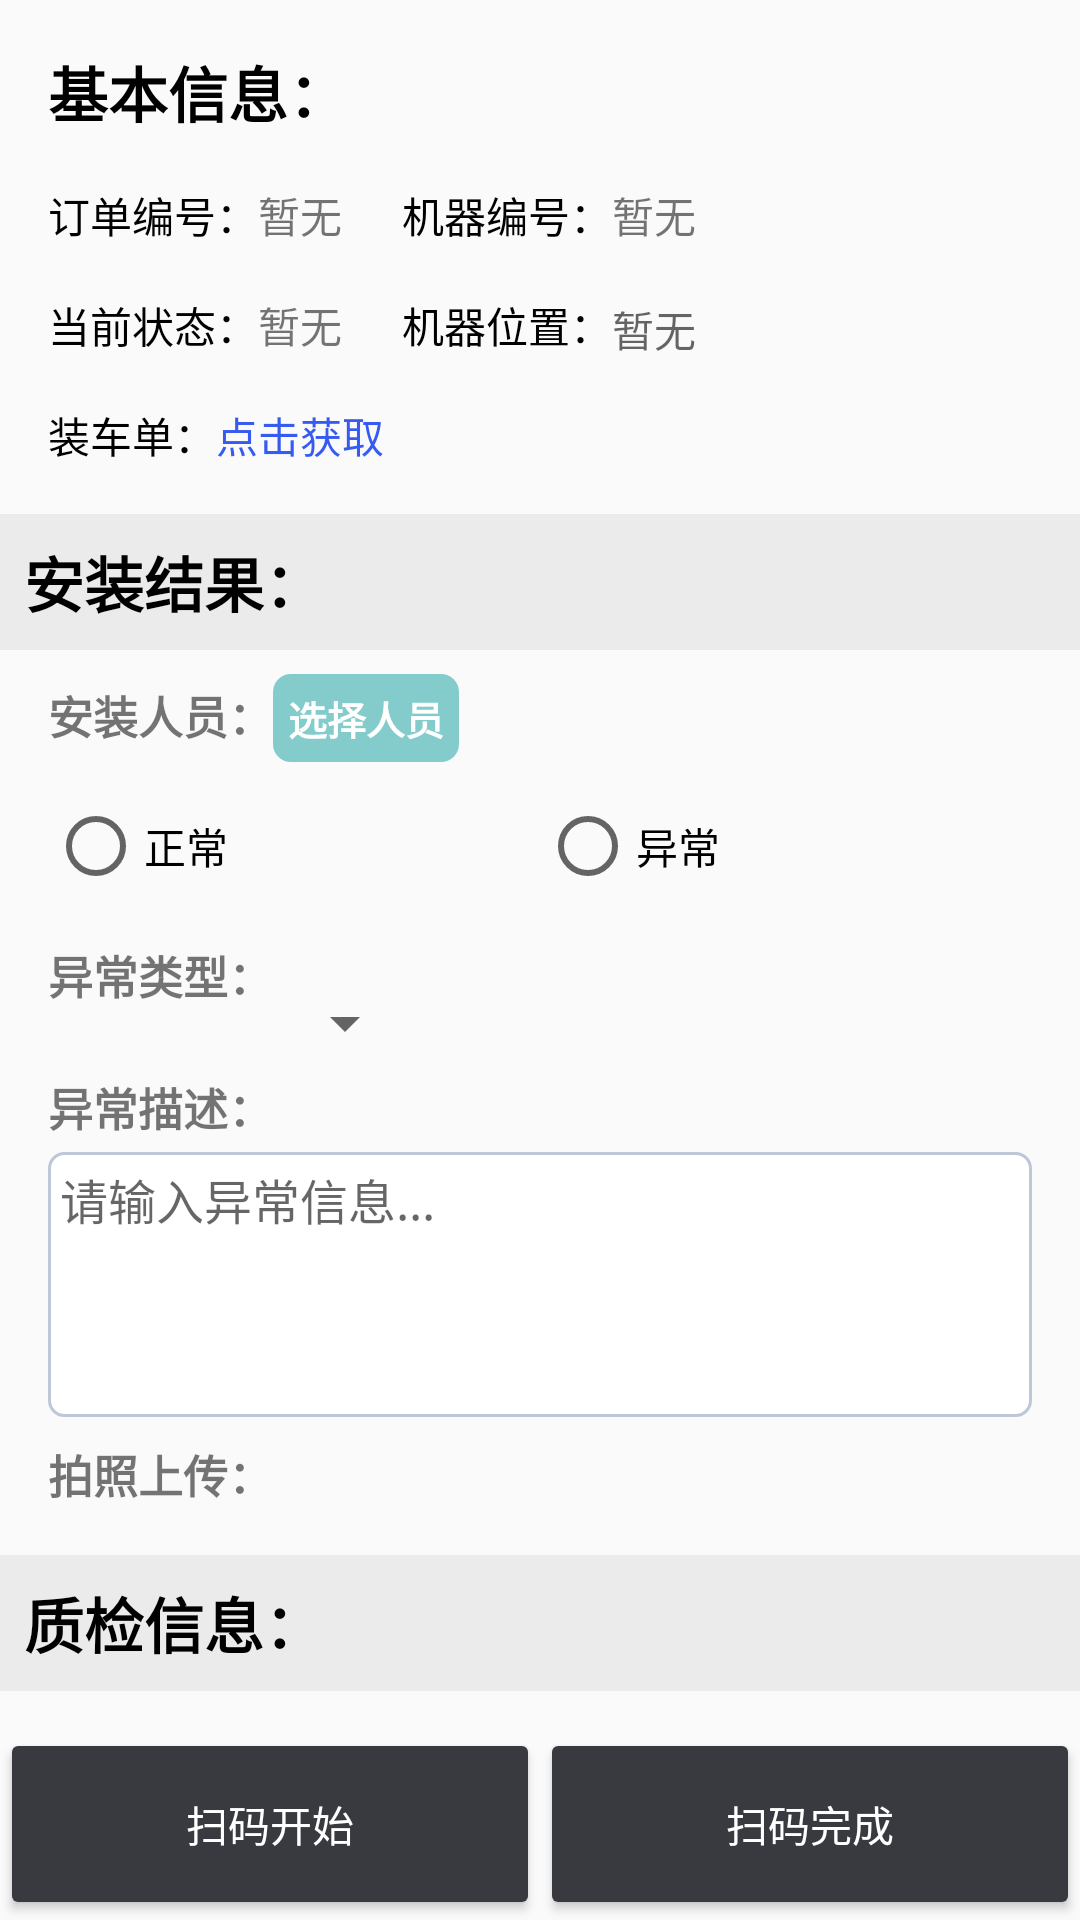

The Android layout XML behind this screen, and the referenced resources:
<!-- AndroidManifest.xml: application theme AppTheme -->
<!-- res/layout/activity_detail_to_install.xml -->
<?xml version="1.0" encoding="utf-8"?>
<LinearLayout xmlns:android="http://schemas.android.com/apk/res/android"
    xmlns:app="http://schemas.android.com/apk/res-auto"
    android:layout_width="match_parent"
    android:layout_height="match_parent"
    android:orientation="vertical">

    <ScrollView
        android:id="@+id/weather_layout"
        android:layout_width="match_parent"
        android:layout_height="0dp"
        android:layout_weight="1"
        android:scrollbars="none"
        android:overScrollMode="never">
        <LinearLayout
            android:layout_width="match_parent"
            android:layout_height="wrap_content"
            android:orientation="vertical">

            <include layout="@layout/machine_info"/>

            <TextView
                android:id="@+id/install_info_label"
                android:layout_width="match_parent"
                android:layout_height="wrap_content"
                android:padding="8dp"
                android:textSize="20sp"
                android:textStyle="bold"
                android:text="安装结果："
                android:textColor="@color/black"
                android:background="@color/windowBackground"/>
            <LinearLayout
                android:layout_width="match_parent"
                android:layout_height="wrap_content"
                android:layout_marginTop="8dp"
                android:layout_marginRight="16dp"
                android:layout_marginLeft="16dp"
                android:orientation="horizontal">
                <TextView
                    android:layout_width="wrap_content"
                    android:layout_height="wrap_content"
                    android:text="安装人员："
                    android:textStyle="bold"
                    android:textSize="15sp"/>
                <TextView
                    android:layout_width="wrap_content"
                    android:layout_height="wrap_content"
                    android:id="@+id/choose_installer_tv"
                    android:text="选择人员"
                    android:textColor="@color/white"
                    android:textStyle="bold"
                    android:background="@drawable/textview_button"
                    android:textSize="13sp"/>
            </LinearLayout>

            <RadioGroup
                android:id="@+id/resalt_for_install_label"
                android:layout_width="match_parent"
                android:layout_height="wrap_content"
                android:layout_marginTop="12dp"
                android:minHeight="48dp"
                android:layout_marginRight="16dp"
                android:layout_marginLeft="16dp"
                android:orientation="horizontal">
                <RadioButton
                    android:id="@+id/normal_rb"
                    android:layout_width="0dp"
                    android:layout_height="wrap_content"
                    android:layout_weight="1"
                    android:text="正常" />
                <RadioButton
                    android:id="@+id/abnormal_rb"
                    android:layout_width="0dp"
                    android:layout_height="wrap_content"
                    android:layout_weight="1"
                    android:text="异常" />
            </RadioGroup>

            <LinearLayout
                android:layout_width="match_parent"
                android:layout_height="wrap_content"
                android:id="@+id/install_abnormal_ll"
                android:orientation="vertical"
                android:layout_marginRight="16dp"
                android:layout_marginLeft="16dp">

                <RelativeLayout
                    android:layout_width="match_parent"
                    android:layout_height="36dp">
                    <TextView
                        android:id="@+id/abnormal_detail_label"
                        android:layout_width="wrap_content"
                        android:layout_height="wrap_content"
                        android:textSize="15sp"
                        android:text="异常类型："
                        android:textStyle="bold"/>
                    <Spinner
                        android:id="@+id/fail_reason_spinner"
                        android:layout_width="wrap_content"
                        android:layout_height="wrap_content"
                        android:layout_toRightOf="@+id/abnormal_detail_label"
                        android:layout_toEndOf="@+id/abnormal_detail_label"
                        android:layout_alignBaseline="@+id/abnormal_detail_label"/>
                </RelativeLayout>

                <TextView
                    android:layout_width="wrap_content"
                    android:layout_height="wrap_content"
                    android:textSize="15sp"
                    android:text="异常描述："
                    android:layout_marginTop="8dp"
                    android:textStyle="bold"/>
                <EditText
                    android:id="@+id/abnormal_detail_et"
                    android:layout_width="match_parent"
                    android:layout_height="wrap_content"
                    android:layout_marginTop="4dp"
                    android:minLines="4"
                    android:padding="4dp"
                    android:gravity="start"
                    android:hint="请输入异常信息..."
                    android:textSize="16sp"
                    android:background="@drawable/editview_bg"/>
                <TextView
                    android:id="@+id/take_photos_label"
                    android:layout_width="match_parent"
                    android:layout_height="wrap_content"
                    android:layout_marginTop="8dp"
                    android:textSize="15sp"
                    android:text="拍照上传："
                    android:textStyle="bold"/>

                <cn.bingoogolapple.photopicker.widget.BGASortableNinePhotoLayout
                    android:id="@+id/install_abnormal_add_photos"
                    style="@style/WrapWrap"
                    android:layout_marginTop="8dp"
                    android:layout_marginBottom="8dp"
                    app:bga_snpl_deleteDrawable="@mipmap/bga_pp_ic_delete"
                    app:bga_snpl_deleteDrawableOverlapQuarter="false"
                    app:bga_snpl_editable="true"
                    app:bga_snpl_itemCornerRadius="0dp"
                    app:bga_snpl_itemSpanCount="3"
                    app:bga_snpl_itemWhiteSpacing="4dp"
                    app:bga_snpl_itemWidth="0dp"
                    app:bga_snpl_maxItemCount="9"
                    app:bga_snpl_otherWhiteSpacing="100dp"
                    app:bga_snpl_placeholderDrawable="@mipmap/bga_pp_ic_holder_light"
                    app:bga_snpl_plusDrawable="@mipmap/bga_pp_ic_plus"
                    app:bga_snpl_plusEnable="true"
                    app:bga_snpl_sortable="true" />
            </LinearLayout>

            <include layout="@layout/item_qa_info"/>

        </LinearLayout>
    </ScrollView>
    <LinearLayout
        android:layout_width="match_parent"
        android:layout_height="wrap_content">
        <android.support.v7.widget.AppCompatButton
            android:id="@+id/begin_install_button"
            android:layout_width="wrap_content"
            android:layout_height="64dp"
            android:layout_weight="1"
            android:onClick="onStartInstall"
            android:textColor="#ffffff"
            android:backgroundTint="@color/colorPrimary"
            android:padding="12dp"
            android:text="扫码开始"/>
        <android.support.v7.widget.AppCompatButton
            android:id="@+id/install_info_update_button"
            android:layout_width="wrap_content"
            android:layout_height="64dp"
            android:layout_weight="1"
            android:onClick="onStopInstall"
            android:textColor="#ffffff"
            android:backgroundTint="@color/colorPrimary"
            android:padding="12dp"
            android:text="扫码完成"/>
    </LinearLayout>
</LinearLayout>
<!-- res/layout/machine_info.xml (included above) -->
<?xml version="1.0" encoding="utf-8"?>
<RelativeLayout xmlns:android="http://schemas.android.com/apk/res/android"
    android:layout_width="match_parent" android:layout_height="wrap_content">

    <TextView
        android:id="@+id/basic_info_label"
        android:layout_width="wrap_content"
        android:layout_height="wrap_content"
        android:layout_alignParentTop="true"
        android:layout_marginTop="16dp"
        android:layout_marginLeft="16dp"
        android:textSize="20sp"
        android:textStyle="bold"
        android:text="基本信息："
        android:textColor="#000000"
        />
    <TextView
        android:id="@+id/order_number_label"
        android:layout_width="wrap_content"
        android:layout_height="wrap_content"
        android:layout_alignLeft="@+id/basic_info_label"
        android:layout_marginTop="16dp"
        android:layout_below="@+id/basic_info_label"
        android:text="订单编号："
        android:textColor="#000000"/>
    <TextView
        android:id="@+id/order_number_tv"
        android:layout_width="wrap_content"
        android:layout_height="wrap_content"
        android:layout_toRightOf="@+id/order_number_label"
        android:layout_alignTop="@+id/order_number_label"
        android:text="暂无"/>
    <TextView
        android:id="@+id/current_status_label"
        android:layout_width="wrap_content"
        android:layout_height="wrap_content"
        android:layout_alignLeft="@+id/basic_info_label"
        android:layout_marginTop="16dp"
        android:layout_below="@+id/order_number_label"
        android:text="当前状态："
        android:textColor="#000000"/>
    <TextView
        android:id="@+id/current_status_tv"
        android:layout_width="wrap_content"
        android:layout_height="wrap_content"
        android:layout_alignTop="@+id/current_status_label"
        android:layout_toRightOf="@+id/current_status_label"
        android:text="暂无"/>
    <TextView
        android:id="@+id/intall_list_label"
        android:layout_width="wrap_content"
        android:layout_height="wrap_content"
        android:layout_alignLeft="@+id/basic_info_label"
        android:layout_marginTop="16dp"
        android:layout_marginBottom="16dp"
        android:layout_below="@+id/current_status_label"
        android:text="装车单："
        android:textColor="#000000"/>
    <TextView
        android:id="@+id/intall_list_tv"
        android:layout_width="wrap_content"
        android:layout_height="wrap_content"
        android:layout_alignTop="@+id/intall_list_label"
        android:layout_toRightOf="@+id/intall_list_label"
        android:textColor="@color/blue"
        android:text="点击获取"/>

    <TextView
        android:id="@+id/machine_number_label"
        android:layout_width="wrap_content"
        android:layout_height="wrap_content"
        android:layout_marginLeft="20dp"
        android:layout_toRightOf="@+id/order_number_tv"
        android:layout_alignTop="@+id/order_number_tv"
        android:text="机器编号："
        android:textColor="#000000"/>
    <TextView
        android:id="@+id/machine_number_tv"
        android:layout_width="wrap_content"
        android:layout_height="wrap_content"
        android:layout_toRightOf="@+id/machine_number_label"
        android:layout_alignTop="@+id/machine_number_label"
        android:text="暂无"/>
    <TextView
        android:id="@+id/location_label"
        android:layout_width="wrap_content"
        android:layout_height="wrap_content"
        android:layout_below="@+id/machine_number_label"
        android:layout_alignLeft="@+id/machine_number_label"
        android:layout_alignTop="@+id/current_status_label"
        android:text="机器位置："
        android:textColor="#000000"/>
    <TextView
        android:id="@+id/location_tv"
        android:layout_width="wrap_content"
        android:layout_height="wrap_content"
        android:layout_toRightOf="@+id/location_label"
        android:layout_alignBaseline="@+id/location_label"
        android:maxLength="6"
        android:hint="暂无"/>

</RelativeLayout>
<!-- res/layout/item_qa_info.xml (included above) -->
<?xml version="1.0" encoding="utf-8"?>
<LinearLayout xmlns:android="http://schemas.android.com/apk/res/android"
    xmlns:app="http://schemas.android.com/apk/res-auto"
    android:layout_width="match_parent"
    android:layout_height="wrap_content"
    android:orientation="vertical">

    <TextView
        android:id="@+id/checkout_info_label"
        android:layout_width="match_parent"
        android:layout_height="wrap_content"
        android:padding="8dp"
        android:textSize="20sp"
        android:textStyle="bold"
        android:text="质检信息："
        android:textColor="@color/black"
        android:background="@color/windowBackground"/>

    <LinearLayout
        android:layout_width="match_parent"
        android:layout_height="wrap_content"
        android:minHeight="64dp"
        android:gravity="center_vertical"
        android:orientation="horizontal"
        android:layout_marginLeft="16dp"
        android:layout_marginRight="16dp">
        <TextView
            android:id="@+id/result_for_checkout_label"
            android:layout_width="wrap_content"
            android:layout_height="wrap_content"
            android:text="质检结果："
            android:textStyle="bold"
            android:textSize="15sp"/>
        <TextView
            android:id="@+id/nok_reason_tv"
            android:layout_width="wrap_content"
            android:layout_height="wrap_content"
            android:text="暂无"
            android:textSize="16sp"
            android:textStyle="bold"
            android:textColor="@color/black" />
    </LinearLayout>

    <LinearLayout
        android:layout_width="match_parent"
        android:layout_height="wrap_content"
        android:id="@+id/checked_nok_layout"
        android:layout_marginLeft="16dp"
        android:layout_marginRight="16dp"
        android:orientation="vertical">
        <TextView
            android:id="@+id/nok_detail_label"
            android:layout_width="match_parent"
            android:layout_height="wrap_content"
            android:layout_marginTop="1dp"
            android:textSize="15sp"
            android:textStyle="bold"
            android:text="质检异常描述："/>
        <TextView
            android:id="@+id/nok_detail_tv"
            android:layout_width="match_parent"
            android:layout_height="wrap_content"
            android:layout_marginTop="4dp"
            android:layout_gravity="start"
            android:minLines="3"
            android:hint="暂无"
            android:textSize="16sp"
            android:padding="4dp"
            android:background="@drawable/editview_bg" />
        <TextView
            android:id="@+id/take_nok_photos_label"
            android:layout_width="match_parent"
            android:layout_height="wrap_content"
            android:layout_marginTop="8dp"
            android:textSize="15sp"
            android:textStyle="bold"
            android:text="异常照片："/>

        <cn.bingoogolapple.photopicker.widget.BGANinePhotoLayout
            android:id="@+id/checkout_nok_photos"
            style="@style/MatchWrap"
            android:layout_marginTop="8dp"
            android:layout_marginBottom="8dp"
            app:bga_npl_itemCornerRadius="0dp"
            app:bga_npl_itemSpanCount="3"
            app:bga_npl_itemWhiteSpacing="4dp"
            app:bga_npl_itemWidth="0dp"
            app:bga_npl_otherWhiteSpacing="64dp"
            app:bga_npl_placeholderDrawable="@mipmap/bga_pp_ic_holder_light"
            app:bga_npl_showAsLargeWhenOnlyOne="true"/>
    </LinearLayout>

</LinearLayout>
<!-- resources referenced by this layout -->
<resources>
  <color name="black">#000000</color>
  <color name="blue">#FF375BF1</color>
  <color name="colorPrimary">#393A3F</color>
  <color name="white">#ffffff</color>
  <color name="windowBackground">#EBEBEB</color>
  <!-- drawable editview_bg (drawable) -->
  <?xml version="1.0" encoding="utf-8"?>
     
  <shape xmlns:android="http://schemas.android.com/apk/res/android">   
      <solid android:color="#FFFFFF" />   
      <corners android:radius="5dp"/>
      <stroke    
          android:width="1dp"
          android:color="#BDC7D8" />
  </shape>
  <!-- drawable textview_button (drawable) -->
  <?xml version="1.0" encoding="utf-8"?>
      
  <shape xmlns:android="http://schemas.android.com/apk/res/android">    
    <solid android:color="#83cccb" />
      <corners android:radius="6dp" />
        <padding     
          android:left="5dp"
          android:top="5dp"
          android:right="5dp"
          android:bottom="5dp"/>
  </shape>
  <style name="AppTheme" parent="Theme.AppCompat.Light.DarkActionBar">
          
          <item name="colorPrimary">@color/colorPrimary</item>
          <item name="colorPrimaryDark">@color/colorPrimaryDark</item>
          <item name="colorAccent">@color/colorAccent</item>
      </style>
  <color name="colorPrimaryDark">#303135</color>
  <color name="colorAccent">#F54D33</color>
</resources>
